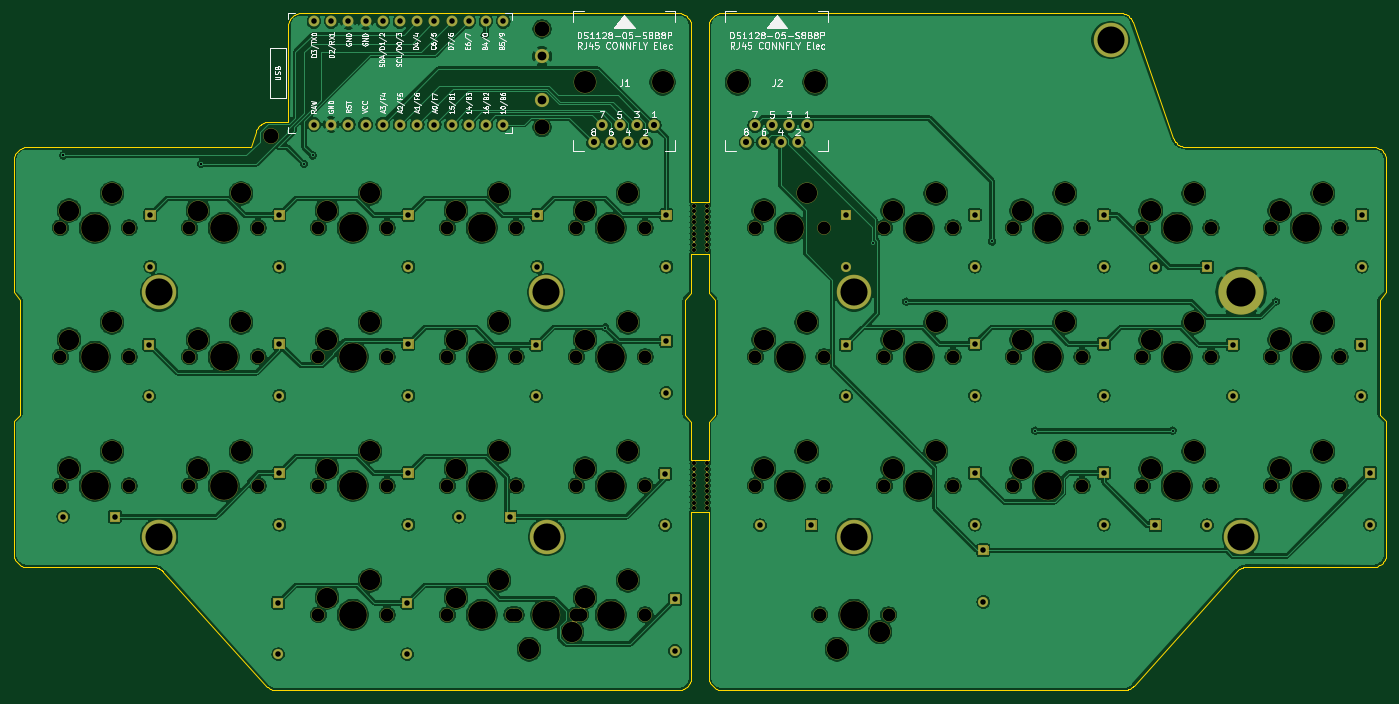
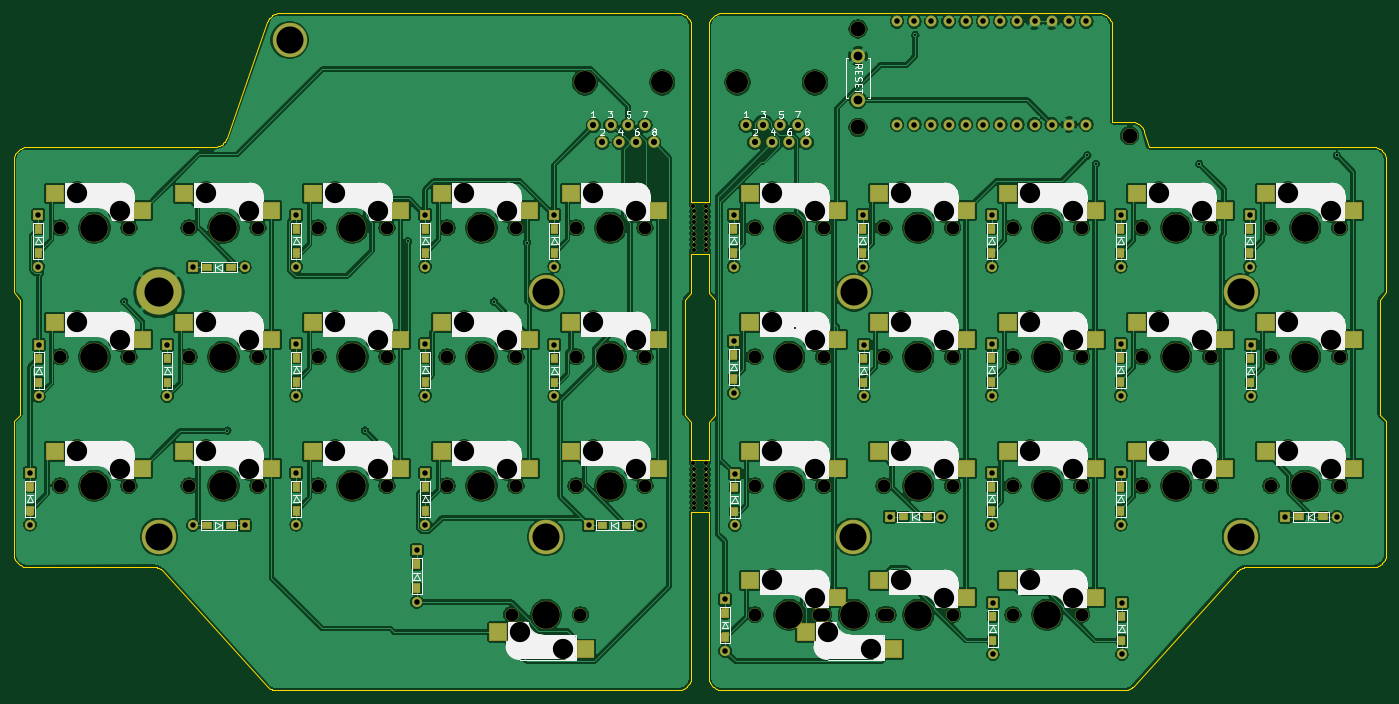
Circuit board: 9 layer files. Board 202.7 x 100.1 mm.
- bottom_copper: reviung34-split-L-B_Cu.gbr (712724 bytes)
- bottom_mask: reviung34-split-L-B_Mask.gbr (107848 bytes)
- bottom_silk: reviung34-split-L-B_SilkS.gbr (60191 bytes)
- outline: reviung34-split-L-Edge_Cuts.gbr (17327 bytes)
- top_copper: reviung34-split-L-F_Cu.gbr (541585 bytes)
- top_mask: reviung34-split-L-F_Mask.gbr (58981 bytes)
- top_silk: reviung34-split-L-F_SilkS.gbr (56244 bytes)
- drill: reviung34-split-L-NPTH.drl (3827 bytes)
- drill: reviung34-split-L-PTH.drl (2266 bytes)

=== bottom_copper: reviung34-split-L-B_Cu.gbr (712724 bytes, source omitted) ===
=== bottom_mask: reviung34-split-L-B_Mask.gbr (107848 bytes, source omitted) ===
=== bottom_silk: reviung34-split-L-B_SilkS.gbr (60191 bytes, source omitted) ===
=== outline: reviung34-split-L-Edge_Cuts.gbr (17327 bytes, source omitted) ===
=== top_copper: reviung34-split-L-F_Cu.gbr (541585 bytes, source omitted) ===
=== top_mask: reviung34-split-L-F_Mask.gbr (58981 bytes, source omitted) ===
=== top_silk: reviung34-split-L-F_SilkS.gbr (56244 bytes, source omitted) ===
=== drill: reviung34-split-L-NPTH.drl ===
M48
; DRILL file {KiCad (5.1.9)-1} date 01/26/21 21:27:29
; FORMAT={-:-/ absolute / inch / decimal}
; #@! TF.CreationDate,2021-01-26T21:27:29-05:00
; #@! TF.GenerationSoftware,Kicad,Pcbnew,(5.1.9)-1
; #@! TF.FileFunction,NonPlated,1,2,NPTH
FMAT,2
INCH
T1C0.0236
T2C0.0748
T3C0.0866
T4C0.1181
T5C0.1280
T6C0.1614
%
G90
G05
T1
X5.9146Y-3.1238
X5.9146Y-3.1563
X5.9146Y-3.1888
X5.9146Y-3.2213
X5.9146Y-3.2537
X5.9146Y-3.2862
X5.9146Y-3.3187
X5.9146Y-3.3512
X5.9146Y-4.623
X5.9146Y-4.6555
X5.9146Y-4.688
X5.9146Y-4.7205
X5.9146Y-4.753
X5.9146Y-4.7854
X5.9146Y-4.8179
X5.9146Y-4.8504
X5.915Y-3.0913
X5.915Y-4.5906
X5.9898Y-3.1238
X5.9898Y-3.1563
X5.9898Y-3.1888
X5.9898Y-3.2213
X5.9898Y-3.2537
X5.9898Y-3.2862
X5.9898Y-3.3187
X5.9898Y-3.3512
X5.9898Y-4.623
X5.9898Y-4.6555
X5.9898Y-4.688
X5.9898Y-4.7205
X5.9898Y-4.753
X5.9898Y-4.7854
X5.9898Y-4.8179
X5.9898Y-4.8504
X5.9902Y-3.0913
X5.9902Y-4.5906
T2
X2.2331Y-3.2205
X2.2331Y-3.9705
X2.2331Y-4.7205
X2.6331Y-3.2205
X2.6331Y-3.9705
X2.6331Y-4.7205
X2.9831Y-3.2205
X2.9831Y-3.9705
X2.9831Y-4.7205
X3.3831Y-3.2205
X3.3831Y-3.9705
X3.3831Y-4.7205
X3.7331Y-3.2205
X3.7331Y-3.9705
X3.7331Y-4.7205
X3.7331Y-5.4705
X4.1331Y-3.2205
X4.1331Y-3.9705
X4.1331Y-4.7205
X4.1331Y-5.4705
X4.4831Y-3.2205
X4.4831Y-3.9705
X4.4831Y-4.7205
X4.4831Y-5.4705
X4.8581Y-5.4705
X4.8831Y-3.2205
X4.8831Y-3.9705
X4.8831Y-4.7205
X4.8831Y-5.4705
X5.2331Y-3.2205
X5.2331Y-3.9705
X5.2331Y-4.7205
X5.2331Y-5.4705
X5.2581Y-5.4705
X5.6331Y-3.2205
X5.6331Y-3.9705
X5.6331Y-4.7205
X5.6331Y-5.4705
X6.2728Y-3.2205
X6.2728Y-3.9705
X6.2728Y-4.7205
X6.6478Y-5.4705
X6.6728Y-3.2205
X6.6728Y-3.9705
X6.6728Y-4.7205
X7.0228Y-3.2205
X7.0228Y-3.9705
X7.0228Y-4.7205
X7.0478Y-5.4705
X7.4228Y-3.2205
X7.4228Y-3.9705
X7.4228Y-4.7205
X7.7728Y-3.2205
X7.7728Y-3.9705
X7.7728Y-4.7205
X8.1728Y-3.2205
X8.1728Y-3.9705
X8.1728Y-4.7205
X8.5228Y-3.2205
X8.5228Y-3.9705
X8.5228Y-4.7205
X8.9228Y-3.2205
X8.9228Y-3.9705
X8.9228Y-4.7205
X9.2728Y-3.2205
X9.2728Y-3.9705
X9.2728Y-4.7205
X9.6728Y-3.2205
X9.6728Y-3.9705
X9.6728Y-4.7205
T3
X3.4551Y-2.6846
X5.0335Y-2.0638
X5.0335Y-2.6366
T4
X2.2831Y-3.1205
X2.2831Y-3.8705
X2.2831Y-4.6205
X2.5331Y-3.0205
X2.5331Y-3.7705
X2.5331Y-4.5205
X3.0331Y-3.1205
X3.0331Y-3.8705
X3.0331Y-4.6205
X3.2831Y-3.0205
X3.2831Y-3.7705
X3.2831Y-4.5205
X3.7831Y-3.1205
X3.7831Y-3.8705
X3.7831Y-4.6205
X3.7831Y-5.3705
X4.0331Y-3.0205
X4.0331Y-3.7705
X4.0331Y-4.5205
X4.0331Y-5.2705
X4.5331Y-3.1205
X4.5331Y-3.8705
X4.5331Y-4.6205
X4.5331Y-5.3705
X4.7831Y-3.0205
X4.7831Y-3.7705
X4.7831Y-4.5205
X4.7831Y-5.2705
X4.9581Y-5.6705
X5.2081Y-5.5705
X5.2831Y-3.1205
X5.2831Y-3.8705
X5.2831Y-4.6205
X5.2831Y-5.3705
X5.5331Y-3.0205
X5.5331Y-3.7705
X5.5331Y-4.5205
X5.5331Y-5.2705
X6.3228Y-3.1205
X6.3228Y-3.8705
X6.3228Y-4.6205
X6.5728Y-3.0205
X6.5728Y-3.7705
X6.5728Y-4.5205
X6.7478Y-5.6705
X6.9978Y-5.5705
X7.0728Y-3.1205
X7.0728Y-3.8705
X7.0728Y-4.6205
X7.3228Y-3.0205
X7.3228Y-3.7705
X7.3228Y-4.5205
X7.8228Y-3.1205
X7.8228Y-3.8705
X7.8228Y-4.6205
X8.0728Y-3.0205
X8.0728Y-3.7705
X8.0728Y-4.5205
X8.5728Y-3.1205
X8.5728Y-3.8705
X8.5728Y-4.6205
X8.8228Y-3.0205
X8.8228Y-3.7705
X8.8228Y-4.5205
X9.3228Y-3.1205
X9.3228Y-3.8705
X9.3228Y-4.6205
X9.5728Y-3.0205
X9.5728Y-3.7705
X9.5728Y-4.5205
T5
X5.2843Y-2.3744
X5.7343Y-2.3744
X6.1717Y-2.3744
X6.6217Y-2.3744
T6
X2.4331Y-3.2205
X2.4331Y-3.9705
X2.4331Y-4.7205
X3.1831Y-3.2205
X3.1831Y-3.9705
X3.1831Y-4.7205
X3.9331Y-3.2205
X3.9331Y-3.9705
X3.9331Y-4.7205
X3.9331Y-5.4705
X4.6831Y-3.2205
X4.6831Y-3.9705
X4.6831Y-4.7205
X4.6831Y-5.4705
X5.0581Y-5.4705
X5.4331Y-3.2205
X5.4331Y-3.9705
X5.4331Y-4.7205
X5.4331Y-5.4705
X6.4728Y-3.2205
X6.4728Y-3.9705
X6.4728Y-4.7205
X6.8478Y-5.4705
X7.2228Y-3.2205
X7.2228Y-3.9705
X7.2228Y-4.7205
X7.9728Y-3.2205
X7.9728Y-3.9705
X7.9728Y-4.7205
X8.7228Y-3.2205
X8.7228Y-3.9705
X8.7228Y-4.7205
X9.4728Y-3.2205
X9.4728Y-3.9705
X9.4728Y-4.7205
T0
M30

=== drill: reviung34-split-L-PTH.drl ===
M48
; DRILL file {KiCad (5.1.9)-1} date 01/26/21 21:27:29
; FORMAT={-:-/ absolute / inch / decimal}
; #@! TF.CreationDate,2021-01-26T21:27:29-05:00
; #@! TF.GenerationSoftware,Kicad,Pcbnew,(5.1.9)-1
; #@! TF.FileFunction,Plated,1,2,PTH
FMAT,2
INCH
T1C0.0118
T2C0.0320
T3C0.0354
T4C0.0512
T5C0.1575
T6C0.1693
%
G90
G05
T1
X2.25Y-2.8
X2.25Y-2.8
X2.25Y-2.8
X3.05Y-2.85
X3.05Y-2.85
X3.65Y-2.85
X3.7Y-2.8
X4.7Y-2.1
X5.3998Y-3.8002
X6.9579Y-3.3079
X7.15Y-3.65
X7.65Y-3.3
X7.9Y-4.4
X8.7Y-4.4
X9.3Y-3.65
T2
X2.25Y-4.9
X2.55Y-4.9
X2.75Y-3.9
X2.75Y-4.2
X2.7567Y-3.1461
X2.7567Y-3.4461
X3.5Y-5.4
X3.5Y-5.7
X3.5067Y-3.1461
X3.5067Y-3.4461
X3.5067Y-3.8961
X3.5067Y-4.1961
X3.5067Y-4.6461
X3.5067Y-4.9461
X3.7072Y-2.0208
X3.7072Y-2.62
X3.8072Y-2.0208
X3.8072Y-2.62
X3.9072Y-2.0208
X3.9072Y-2.62
X4.0072Y-2.0208
X4.0072Y-2.62
X4.1072Y-2.0208
X4.1072Y-2.62
X4.2072Y-2.0208
X4.2072Y-2.62
X4.25Y-5.4
X4.25Y-5.7
X4.2567Y-3.1461
X4.2567Y-3.4461
X4.2567Y-3.8961
X4.2567Y-4.1961
X4.2567Y-4.6461
X4.2567Y-4.9461
X4.3072Y-2.0208
X4.3072Y-2.62
X4.4072Y-2.0208
X4.4072Y-2.62
X4.5072Y-2.0208
X4.5072Y-2.62
X4.55Y-4.9
X4.6072Y-2.0208
X4.6072Y-2.62
X4.7072Y-2.0208
X4.7072Y-2.62
X4.8072Y-2.0208
X4.8072Y-2.62
X4.85Y-4.9
X5.0Y-3.9
X5.0Y-4.2
X5.0067Y-3.1461
X5.0067Y-3.4461
X5.75Y-4.65
X5.75Y-4.95
X5.7559Y-3.8801
X5.7559Y-4.1801
X5.7567Y-3.1461
X5.7567Y-3.4461
X5.8067Y-5.3801
X5.8067Y-5.6801
X6.3Y-4.95
X6.6Y-4.95
X6.7996Y-3.1461
X6.7996Y-3.4461
X6.8Y-3.9
X6.8Y-4.2
X7.5496Y-3.1461
X7.5496Y-3.4461
X7.5496Y-3.8961
X7.5496Y-4.1961
X7.5496Y-4.6461
X7.5496Y-4.9461
X7.5996Y-5.0961
X7.5996Y-5.3961
X8.2996Y-3.1461
X8.2996Y-3.4461
X8.2996Y-3.8961
X8.2996Y-4.1961
X8.2996Y-4.6461
X8.2996Y-4.9461
X8.6Y-3.45
X8.6Y-4.95
X8.9Y-3.45
X8.9Y-4.95
X9.05Y-3.9
X9.05Y-4.2
X9.7972Y-3.9
X9.7972Y-4.2
X9.7996Y-3.1461
X9.7996Y-3.4461
X9.8472Y-4.6461
X9.8472Y-4.9461
T3
X5.3343Y-2.7244
X5.3843Y-2.6244
X5.4343Y-2.7244
X5.4843Y-2.6244
X5.5343Y-2.7244
X5.5843Y-2.6244
X5.6343Y-2.7244
X5.6843Y-2.6244
X6.2217Y-2.7244
X6.2717Y-2.6244
X6.3217Y-2.7244
X6.3717Y-2.6244
X6.4217Y-2.7244
X6.4717Y-2.6244
X6.5217Y-2.7244
X6.5717Y-2.6244
T4
X5.0339Y-2.222
X5.0339Y-2.478
T5
X2.8079Y-3.5961
X2.8079Y-5.0173
X5.0567Y-3.5961
X5.0618Y-5.0173
X6.8476Y-3.5961
X6.8476Y-5.0173
X8.3386Y-2.1287
X9.0976Y-5.0173
T6
X9.0976Y-3.5961
T0
M30

